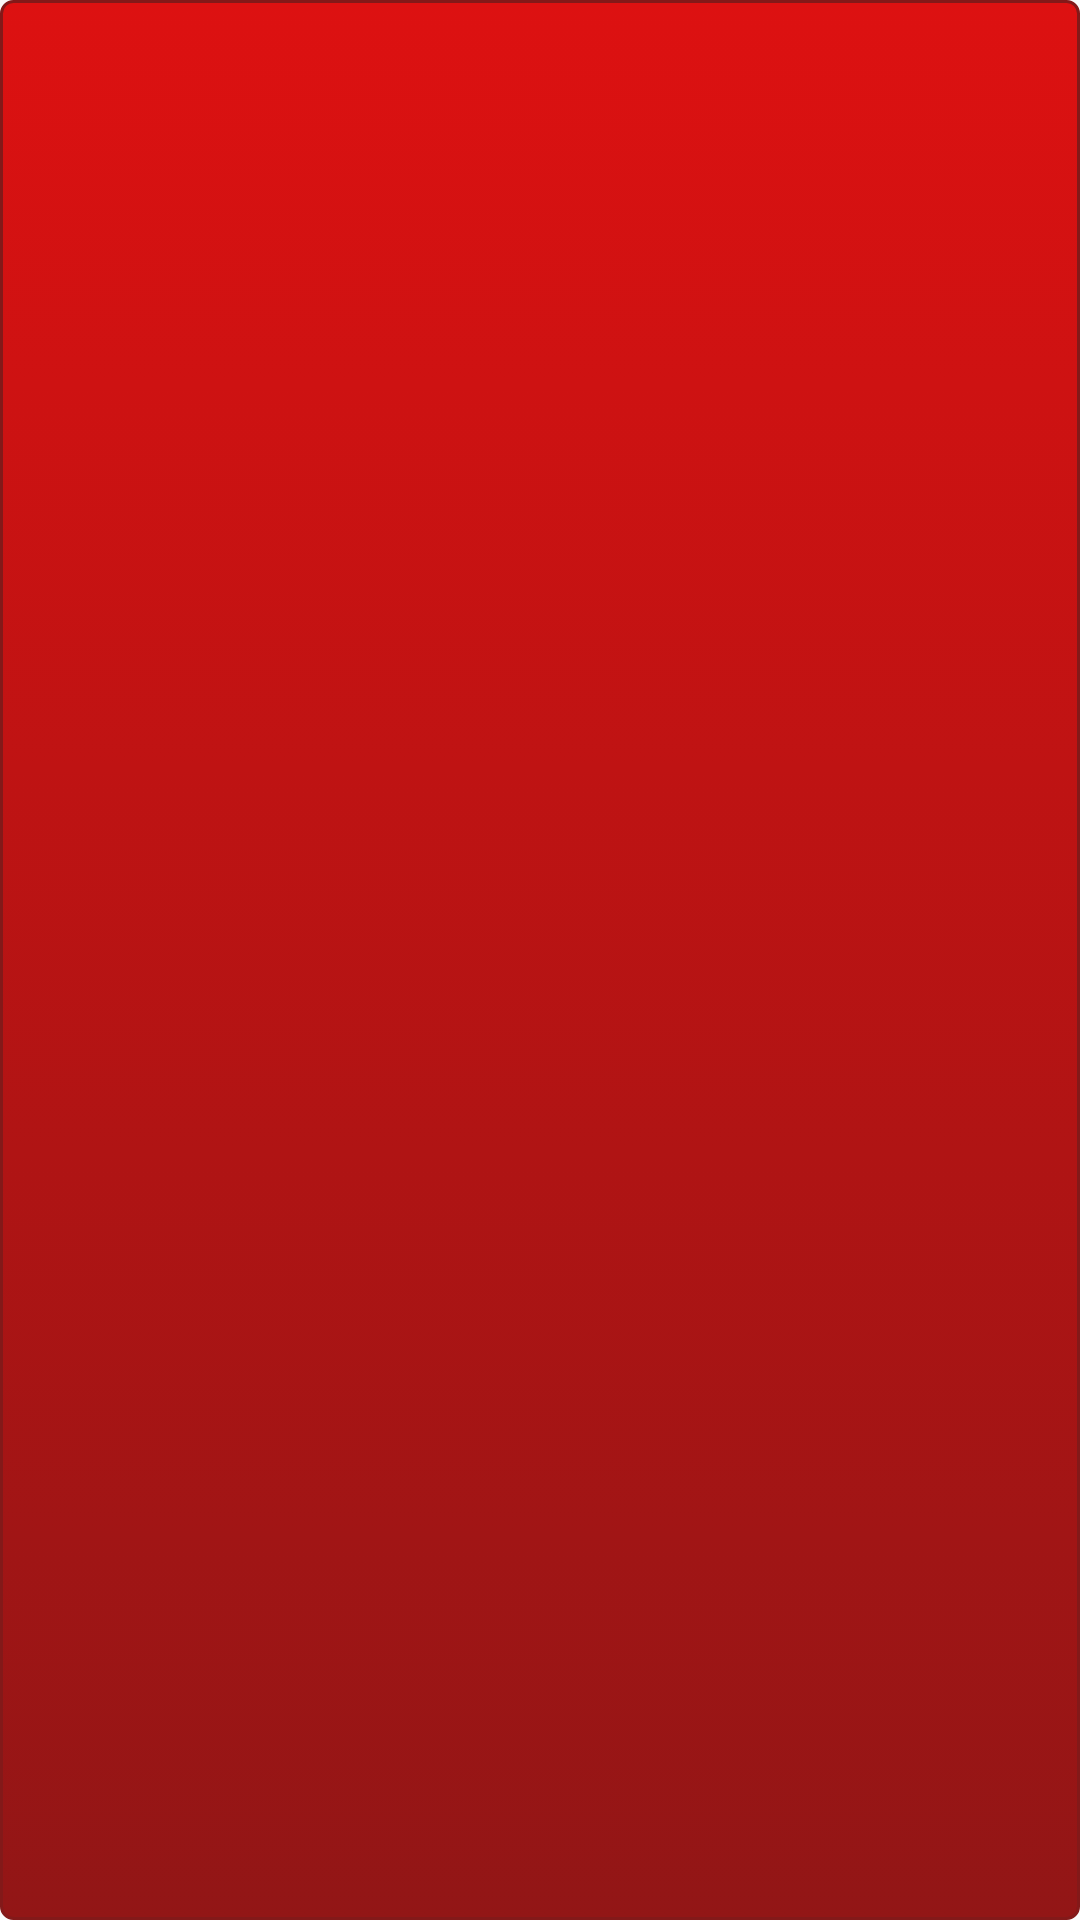

Write the Android layout XML for this screen, with the resource values it uses.
<!-- AndroidManifest.xml: application theme AppTheme -->
<!-- res/layout/custom_toast.xml -->
<?xml version="1.0" encoding="utf-8"?>
<LinearLayout xmlns:android="http://schemas.android.com/apk/res/android"
    android:id="@+id/custom_toast_container"
    android:orientation="horizontal"
    android:layout_width="250dp"
    android:layout_height="80dp"
    android:layout_marginBottom="60dp"
    android:padding="20dp"
    android:background="@drawable/my_custom_toast">

    <TextView android:id="@+id/toast_text"
        android:layout_width="wrap_content"
        android:layout_height="wrap_content"
        android:textColor="#ffffff"
        android:textSize="24sp"
        android:textStyle="bold"
        android:textAlignment="center"/>
    </LinearLayout>
<!-- resources referenced by this layout -->
<resources>
  <!-- drawable my_custom_toast (drawable-v24) -->
  <?xml version="1.0" encoding="utf-8"?>
  <selector xmlns:android="http://schemas.android.com/apk/res/android" >
  <item >
      <shape android:shape="rectangle" >
          <corners android:radius="4dip" />
          <stroke android:width="1dip" android:color="@color/colorRedAccentDark" />
          <gradient android:angle="-90" android:startColor="@color/colorRed" android:endColor="@color/colorRedAccent" />
      </shape>
  </item>
  </selector>
  <style name="AppTheme" parent="Theme.AppCompat.Light.DarkActionBar">
          
          <item name="colorPrimary">@color/colorPrimary</item>
          <item name="colorPrimaryDark">@color/colorPrimaryDark</item>
          <item name="colorAccent">@color/colorAccent</item>
      </style>
  <color name="colorRedAccentDark">#831919</color>
  <color name="colorRed">#DD1111</color>
  <color name="colorRedAccent">#921616</color>
  <color name="colorPrimary">#005928</color>
  <color name="colorPrimaryDark">#1F3A07</color>
  <color name="colorAccent">#478F1D</color>
</resources>
